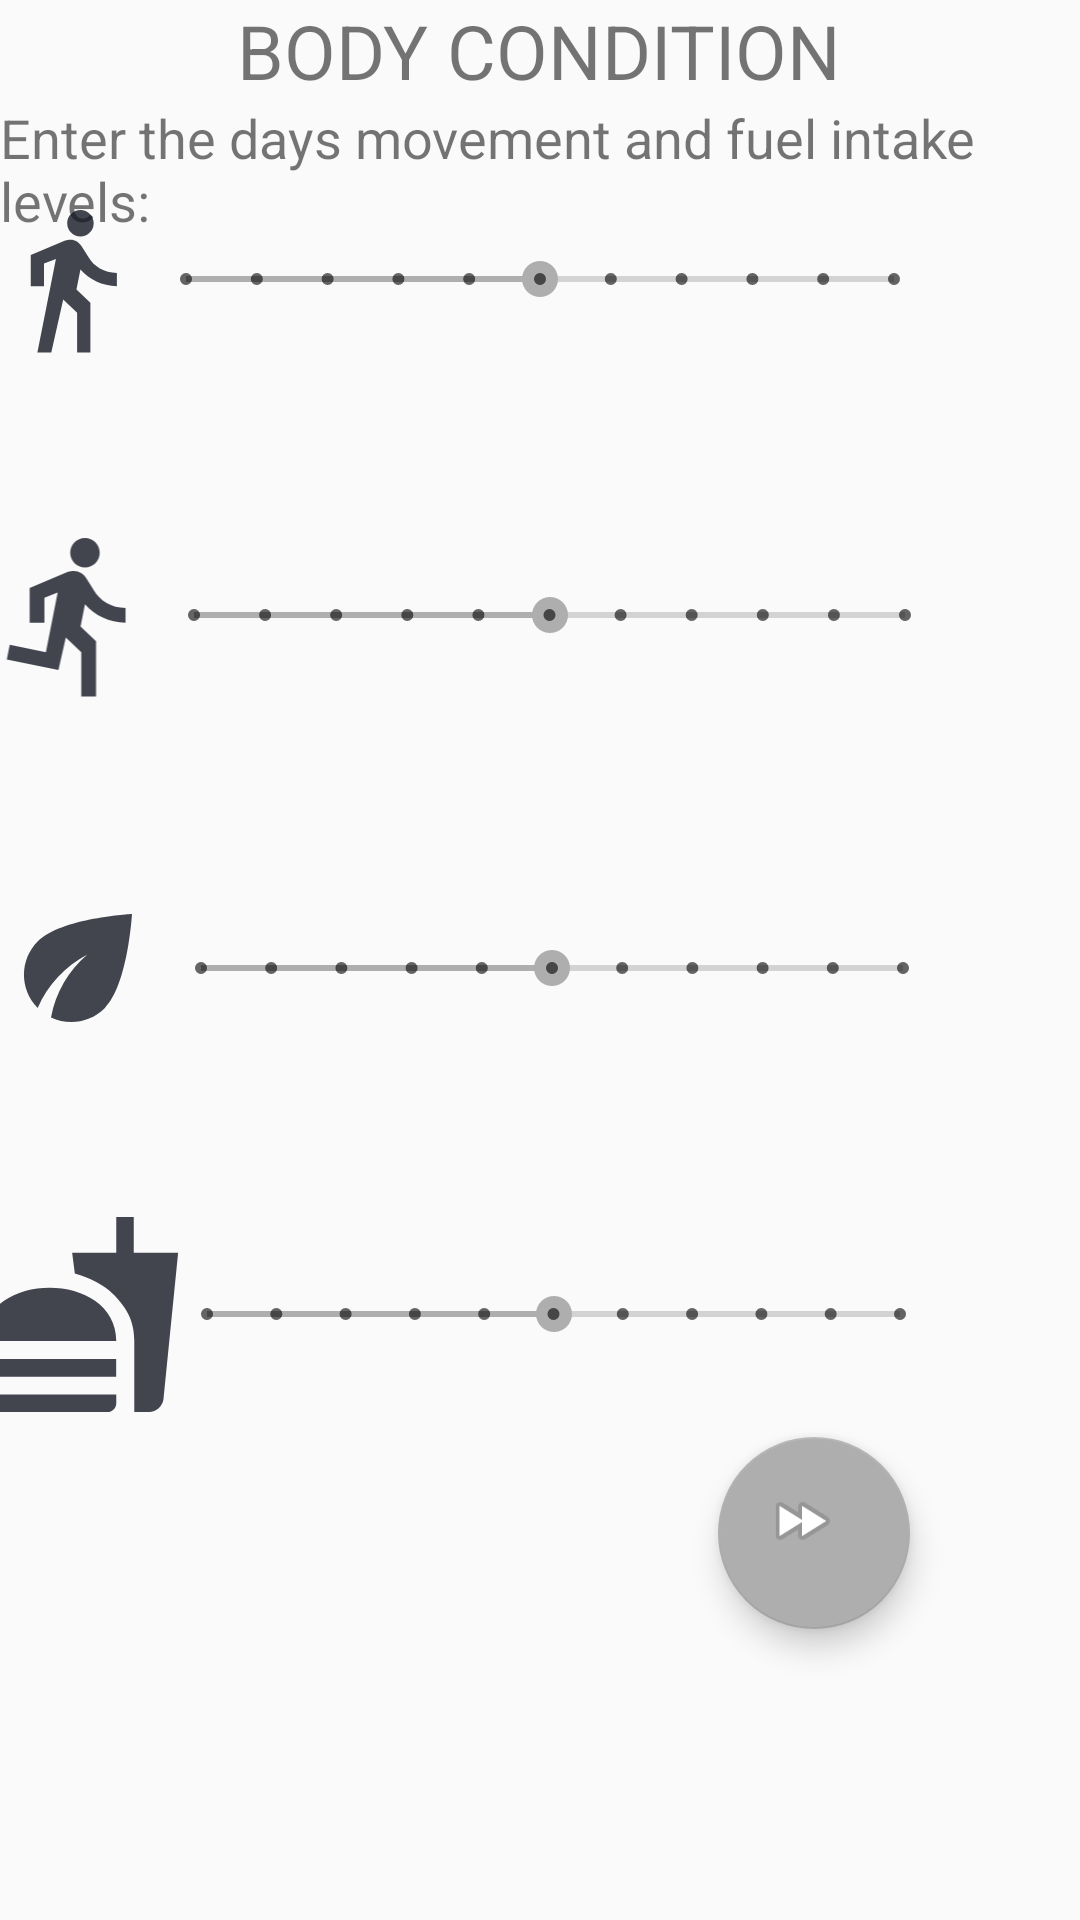

Produce the Android XML layout that renders to this screen, including the resource entries it uses.
<!-- AndroidManifest.xml: application theme AppTheme -->
<!-- res/layout/fragment_body_scoring.xml -->
<?xml version="1.0" encoding="utf-8"?>
<androidx.constraintlayout.widget.ConstraintLayout xmlns:android="http://schemas.android.com/apk/res/android"
    xmlns:app="http://schemas.android.com/apk/res-auto"
    xmlns:tools="http://schemas.android.com/tools"
    android:layout_width="match_parent"
    android:layout_height="match_parent">

    <TextView
        android:id="@+id/bodyLoggingText"
        android:layout_width="wrap_content"
        android:layout_height="wrap_content"
        android:text="Enter the days movement and fuel intake levels:"
        android:textSize="18dp"
        app:layout_constraintBottom_toBottomOf="parent"
        app:layout_constraintEnd_toEndOf="parent"
        app:layout_constraintStart_toStartOf="parent"
        app:layout_constraintTop_toBottomOf="@+id/bodyConditionText"
        app:layout_constraintVertical_bias="0.0" />

    <SeekBar
        android:id="@+id/lowFitnessSeeker"
        style="@style/Widget.AppCompat.SeekBar.Discrete"
        android:layout_width="268dp"
        android:layout_height="30dp"
        android:max="10"
        android:progress="5"
        app:layout_constraintBottom_toBottomOf="parent"
        app:layout_constraintEnd_toEndOf="parent"
        app:layout_constraintStart_toStartOf="parent"
        app:layout_constraintTop_toTopOf="parent"
        app:layout_constraintVertical_bias="0.128" />

    <SeekBar
        android:id="@+id/highFitnessSeeker"
        style="@style/Widget.AppCompat.SeekBar.Discrete"
        android:layout_width="269dp"
        android:layout_height="44dp"
        android:layout_marginTop="75dp"
        android:max="10"
        android:progress="5"
        app:layout_constraintBottom_toBottomOf="parent"
        app:layout_constraintEnd_toEndOf="parent"
        app:layout_constraintHorizontal_bias="0.535"
        app:layout_constraintStart_toStartOf="parent"
        app:layout_constraintTop_toBottomOf="@+id/lowFitnessSeeker"
        app:layout_constraintVertical_bias="0.0" />

    <SeekBar
        android:id="@+id/goodFoodSeeker"
        style="@style/Widget.AppCompat.SeekBar.Discrete"
        android:layout_width="266dp"
        android:layout_height="40dp"
        android:layout_marginTop="75dp"
        android:max="10"
        android:progress="5"
        app:layout_constraintBottom_toBottomOf="parent"
        app:layout_constraintEnd_toEndOf="parent"
        app:layout_constraintHorizontal_bias="0.544"
        app:layout_constraintStart_toStartOf="parent"
        app:layout_constraintTop_toBottomOf="@+id/highFitnessSeeker"
        app:layout_constraintVertical_bias="0.002" />

    <SeekBar
        android:id="@+id/badFoodSeeker"
        style="@style/Widget.AppCompat.SeekBar.Discrete"
        android:layout_width="263dp"
        android:layout_height="41dp"
        android:layout_marginTop="75dp"
        android:max="10"
        android:progress="5"
        app:layout_constraintBottom_toBottomOf="parent"
        app:layout_constraintEnd_toEndOf="parent"
        app:layout_constraintHorizontal_bias="0.547"
        app:layout_constraintStart_toStartOf="parent"
        app:layout_constraintTop_toBottomOf="@+id/goodFoodSeeker"
        app:layout_constraintVertical_bias="0.0" />

    <ImageView
        android:id="@+id/lowFitnessImg"
        android:layout_width="53dp"
        android:layout_height="56dp"
        app:layout_constraintBottom_toBottomOf="@+id/lowFitnessSeeker"
        app:layout_constraintEnd_toStartOf="@+id/lowFitnessSeeker"
        app:layout_constraintStart_toStartOf="parent"
        app:layout_constraintTop_toTopOf="@+id/lowFitnessSeeker"
        app:srcCompat="@drawable/ic_create" />

    <ImageView
        android:id="@+id/highFitnessImg"
        android:layout_width="66dp"
        android:layout_height="59dp"
        app:layout_constraintBottom_toBottomOf="@+id/highFitnessSeeker"
        app:layout_constraintEnd_toStartOf="@+id/highFitnessSeeker"
        app:layout_constraintStart_toStartOf="parent"
        app:layout_constraintTop_toTopOf="@+id/highFitnessSeeker"
        app:srcCompat="@drawable/ic_run" />

    <ImageView
        android:id="@+id/goodFoodImg"
        android:layout_width="58dp"
        android:layout_height="54dp"
        app:layout_constraintBottom_toBottomOf="@+id/goodFoodSeeker"
        app:layout_constraintEnd_toStartOf="@+id/goodFoodSeeker"
        app:layout_constraintStart_toStartOf="parent"
        app:layout_constraintTop_toTopOf="@+id/goodFoodSeeker"
        app:srcCompat="@drawable/ic_goodfood" />

    <ImageView
        android:id="@+id/badFoodImg"
        android:layout_width="71dp"
        android:layout_height="79dp"
        app:layout_constraintBottom_toBottomOf="@+id/badFoodSeeker"
        app:layout_constraintEnd_toStartOf="@+id/badFoodSeeker"
        app:layout_constraintStart_toStartOf="parent"
        app:layout_constraintTop_toTopOf="@+id/badFoodSeeker"
        app:srcCompat="@drawable/ic_badfood"
        tools:ignore="VectorDrawableCompat" />

    <com.google.android.material.floatingactionbutton.FloatingActionButton
        android:id="@+id/bodyLoggingBtn"
        android:layout_width="67dp"
        android:layout_height="64dp"
        android:onClick="bodyLoggingBtnClicked"
        android:clickable="true"
        app:layout_constraintBottom_toBottomOf="parent"
        app:layout_constraintEnd_toEndOf="parent"
        app:layout_constraintHorizontal_bias="0.809"
        app:layout_constraintStart_toStartOf="parent"
        app:layout_constraintTop_toBottomOf="@+id/badFoodSeeker"
        app:layout_constraintVertical_bias="0.173"
        app:srcCompat="@android:drawable/ic_media_ff" />

    <TextView
        android:id="@+id/bodyConditionText"
        android:layout_width="wrap_content"
        android:layout_height="wrap_content"
        android:text="BODY CONDITION"
        android:textSize="25dp"
        app:layout_constraintBottom_toBottomOf="parent"
        app:layout_constraintEnd_toEndOf="parent"
        app:layout_constraintHorizontal_bias="0.498"
        app:layout_constraintStart_toStartOf="parent"
        app:layout_constraintTop_toTopOf="parent"
        app:layout_constraintVertical_bias="0.0" />


</androidx.constraintlayout.widget.ConstraintLayout>
<!-- resources referenced by this layout -->
<resources>
  <!-- drawable ic_badfood (drawable-anydpi) -->
  <vector xmlns:android="http://schemas.android.com/apk/res/android"
      android:width="24dp"
      android:height="24dp"
      android:viewportWidth="24"
      android:viewportHeight="24"
      android:tint="#141622"
      android:alpha="0.8">
    <path
        android:fillColor="@android:color/white"
        android:pathData="M18.06,22.99h1.66c0.84,0 1.53,-0.64 1.63,-1.46L23,5.05h-5L18,1h-1.97v4.05h-4.97l0.3,2.34c1.71,0.47 3.31,1.32 4.27,2.26 1.44,1.42 2.43,2.89 2.43,5.29v8.05zM1,21.99L1,21h15.03v0.99c0,0.55 -0.45,1 -1.01,1L2.01,22.99c-0.56,0 -1.01,-0.45 -1.01,-1zM16.03,14.99c0,-8 -15.03,-8 -15.03,0h15.03zM1.02,17h15v2h-15z"/>
  </vector>
  <!-- drawable ic_create (drawable-anydpi) -->
  <vector xmlns:android="http://schemas.android.com/apk/res/android"
      android:width="24dp"
      android:height="24dp"
      android:viewportWidth="24"
      android:viewportHeight="24"
      android:tint="#141622"
      android:alpha="0.8">
    <path
        android:fillColor="@android:color/white"
        android:pathData="M13.5,5.5c1.1,0 2,-0.9 2,-2s-0.9,-2 -2,-2 -2,0.9 -2,2 0.9,2 2,2zM9.8,8.9L7,23h2.1l1.8,-8 2.1,2v6h2v-7.5l-2.1,-2 0.6,-3C14.8,12 16.8,13 19,13v-2c-1.9,0 -3.5,-1 -4.3,-2.4l-1,-1.6c-0.4,-0.6 -1,-1 -1.7,-1 -0.3,0 -0.5,0.1 -0.8,0.1L6,8.3V13h2V9.6l1.8,-0.7"/>
  </vector>
  <!-- drawable ic_goodfood (drawable-anydpi) -->
  <vector xmlns:android="http://schemas.android.com/apk/res/android"
      android:width="24dp"
      android:height="24dp"
      android:viewportWidth="24"
      android:viewportHeight="24"
      android:tint="#141622"
      android:alpha="0.8">
    <path
        android:fillColor="@android:color/white"
        android:pathData="M6.05,8.05c-2.73,2.73 -2.73,7.15 -0.02,9.88c1.47,-3.4 4.09,-6.24 7.36,-7.93c-2.77,2.34 -4.71,5.61 -5.39,9.32c2.6,1.23 5.8,0.78 7.95,-1.37C19.43,14.47 20,4 20,4S9.53,4.57 6.05,8.05z"/>
  </vector>
  <!-- drawable ic_run (drawable-anydpi) -->
  <vector xmlns:android="http://schemas.android.com/apk/res/android"
      android:width="24dp"
      android:height="24dp"
      android:viewportWidth="24"
      android:viewportHeight="24"
      android:tint="#141622"
      android:alpha="0.8">
    <path
        android:fillColor="@android:color/white"
        android:pathData="M13.49,5.48c1.1,0 2,-0.9 2,-2s-0.9,-2 -2,-2 -2,0.9 -2,2 0.9,2 2,2zM9.89,19.38l1,-4.4 2.1,2v6h2v-7.5l-2.1,-2 0.6,-3c1.3,1.5 3.3,2.5 5.5,2.5v-2c-1.9,0 -3.5,-1 -4.3,-2.4l-1,-1.6c-0.4,-0.6 -1,-1 -1.7,-1 -0.3,0 -0.5,0.1 -0.8,0.1l-5.2,2.2v4.7h2v-3.4l1.8,-0.7 -1.6,8.1 -4.9,-1 -0.4,2 7,1.4z"/>
  </vector>
  <style name="AppTheme" parent="Theme.AppCompat.Light.DarkActionBar">
          
          <item name="colorPrimary">#efefef</item>
          <item name="colorPrimaryDark">#000</item>
          <item name="colorAccent">#AEAEAE</item>
      </style>
</resources>
